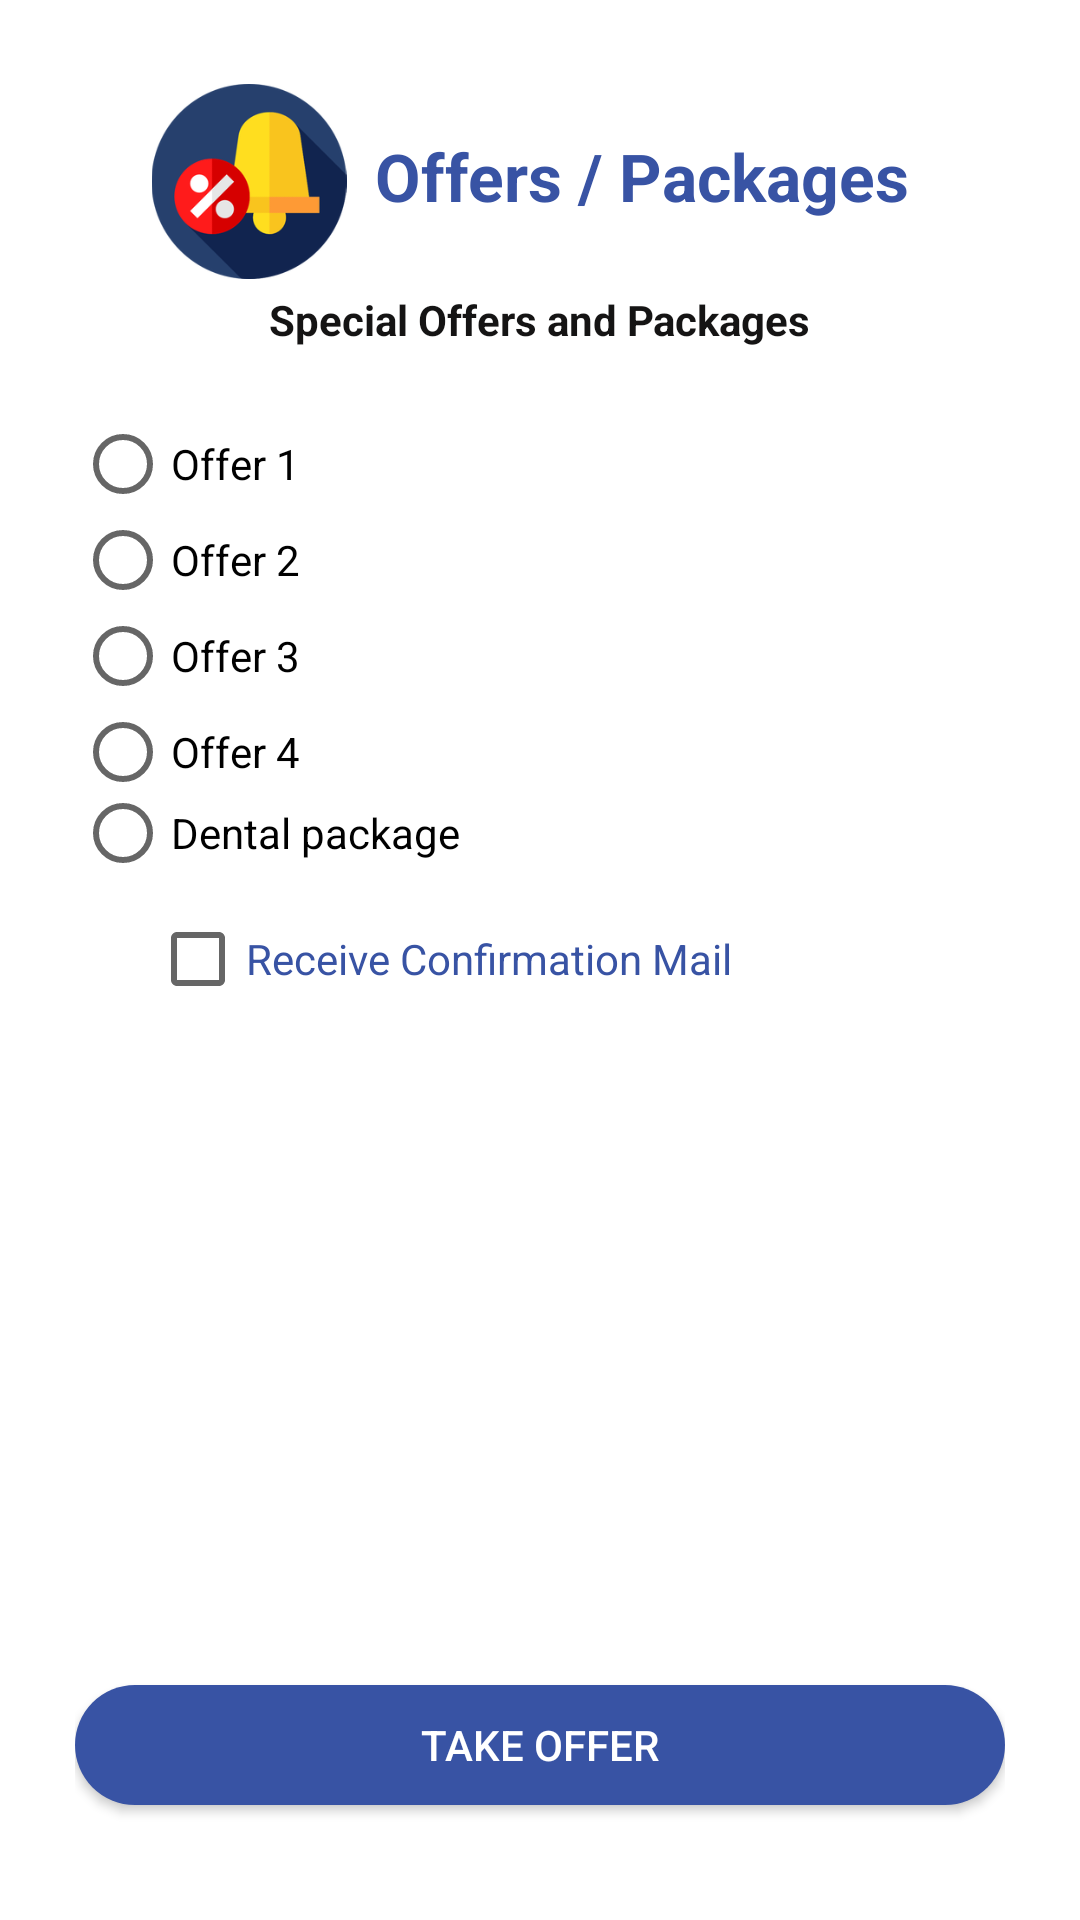

Produce the Android XML layout that renders to this screen, including the resource entries it uses.
<!-- AndroidManifest.xml: application theme AppTheme -->
<!-- res/layout/activity_offers_packages.xml -->
<?xml version="1.0" encoding="utf-8"?>
<androidx.constraintlayout.widget.ConstraintLayout xmlns:android="http://schemas.android.com/apk/res/android"
    xmlns:app="http://schemas.android.com/apk/res-auto"
    xmlns:tools="http://schemas.android.com/tools"
    android:background="@color/colorWhite"
    android:layout_width="match_parent"
    android:layout_height="match_parent"
    tools:context=".OffersPackages">
    <ScrollView
        android:layout_width="match_parent"
        android:layout_height="match_parent"
        app:layout_constraintLeft_toLeftOf="parent"
        app:layout_constraintRight_toRightOf="parent"
        app:layout_constraintTop_toTopOf="parent"
        android:scrollbarThumbVertical="@color/colorDarkBlue"
        android:fillViewport="true"
        >
        <androidx.constraintlayout.widget.ConstraintLayout
            android:layout_width="match_parent"
            android:layout_height="wrap_content"
            android:paddingLeft="25dp"
            android:paddingRight="25dp">


            <TextView
                android:id="@+id/textView19"
                android:layout_width="wrap_content"
                android:layout_height="wrap_content"
                android:layout_marginTop="44dp"
                android:layout_marginEnd="32dp"
                android:layout_marginRight="32dp"
                android:text="@string/ovisit"
                android:textAppearance="@style/TextAppearance.AppCompat.Large"
                android:textColor="@color/colorDarkBlue"
                android:textStyle="bold"
                app:layout_constraintEnd_toEndOf="parent"
                app:layout_constraintHorizontal_bias="0.161"
                app:layout_constraintStart_toEndOf="@+id/imageView9"
                app:layout_constraintTop_toTopOf="parent" />

            <ImageView
                android:id="@+id/imageView9"
                android:layout_width="84dp"
                android:layout_height="65dp"
                android:layout_marginStart="16dp"
                android:layout_marginLeft="16dp"
                android:layout_marginTop="28dp"
                android:src="@drawable/offers_icon"
                app:layout_constraintStart_toStartOf="parent"
                app:layout_constraintTop_toTopOf="parent" />

            <TextView
                android:id="@+id/textView20"
                android:layout_width="wrap_content"
                android:layout_height="wrap_content"
                android:layout_marginTop="4dp"
                android:text="@string/special"
                android:textColor="@color/title"
                android:textStyle="bold"
                app:layout_constraintEnd_toEndOf="parent"
                app:layout_constraintStart_toStartOf="parent"
                app:layout_constraintTop_toBottomOf="@+id/imageView9" />

            <RadioGroup
                android:id="@+id/offersRadioGroup"
                android:layout_width="match_parent"
                android:layout_height="150dp"
                android:layout_marginTop="4dp"
                app:layout_constraintVertical_bias="0.05"
                app:layout_constraintEnd_toEndOf="parent"
                app:layout_constraintStart_toStartOf="parent"
                app:layout_constraintTop_toBottomOf="@+id/textView20"
                app:layout_constraintBottom_toBottomOf="parent">

                <RadioButton
                    android:id="@+id/radioButton9"
                    android:layout_width="match_parent"
                    android:layout_height="wrap_content"
                    android:text="Offer 1" />

                <RadioButton
                    android:id="@+id/radioButton5"
                    android:layout_width="match_parent"
                    android:layout_height="wrap_content"
                    android:text="Offer 2" />

                <RadioButton
                    android:id="@+id/radioButton4"
                    android:layout_width="match_parent"
                    android:layout_height="wrap_content"
                    android:text="Offer 3" />

                <RadioButton
                    android:id="@+id/radioButton3"
                    android:layout_width="match_parent"
                    android:layout_height="wrap_content"
                    android:text="Offer 4" />

                <RadioButton
                    android:id="@+id/radioButton2"
                    android:layout_width="match_parent"
                    android:layout_height="wrap_content"
                    android:text="Dental package" />


            </RadioGroup>

            <CheckBox
                android:id="@+id/offersCheckbox"
                android:layout_width="wrap_content"
                android:layout_height="wrap_content"
                android:layout_marginStart="25dp"
                android:layout_marginLeft="25dp"
                android:layout_marginTop="15dp"
                android:textColor="@color/colorDarkBlue"
                android:text="@string/mail"
                app:layout_constraintStart_toStartOf="parent"
                app:layout_constraintTop_toBottomOf="@+id/offersRadioGroup" />

            <Button
                android:id="@+id/offersButton"
                android:layout_width="match_parent"
                android:layout_height="40dp"
                android:background="@drawable/darkbue_button_style"
                android:text="@string/take"
                android:textColor="#fff"
                app:layout_constraintBottom_toBottomOf="parent"
                app:layout_constraintEnd_toEndOf="parent"
                app:layout_constraintHorizontal_bias="0.5"
                app:layout_constraintStart_toStartOf="parent"
                app:layout_constraintTop_toBottomOf="@+id/offersCheckbox"
                app:layout_constraintVertical_bias="0.855" />


        </androidx.constraintlayout.widget.ConstraintLayout>
    </ScrollView>

</androidx.constraintlayout.widget.ConstraintLayout>
<!-- resources referenced by this layout -->
<resources>
  <color name="colorDarkBlue">#3853A4</color>
  <color name="colorWhite">#FFF</color>
  <color name="title">#F80E0D0D</color>
  <!-- drawable darkbue_button_style (drawable) -->
  <?xml version="1.0" encoding="UTF-8"?>
  <selector xmlns:android="http://schemas.android.com/apk/res/android">
      <item android:state_pressed="true">
          <shape>
              <solid android:color="@color/colorLightBlue" />
              <stroke android:width="2dp" android:color="@color/colorDarkBlue" />
              <corners android:radius="150dp" />
          </shape>
      </item>
      <item>
          <shape>
              <gradient android:startColor="@color/colorDarkBlue" android:endColor="@color/colorDarkBlue" android:angle="270" />
              <corners android:radius="150dp" />
          </shape>
      </item>
  </selector>
  <!-- drawable offers_icon: png bitmap (drawable-v24, 18257 bytes) -->
  <string name="mail">Receive Confirmation Mail</string>
  <string name="ovisit">Offers / Packages </string>
  <string name="special">Special Offers and Packages</string>
  <string name="take">Take Offer</string>
  <style name="AppTheme" parent="Theme.AppCompat.Light.DarkActionBar">
          
          <item name="colorPrimary">@color/colorPrimary</item>
          <item name="colorPrimaryDark">@color/colorPrimaryDark</item>
          <item name="colorAccent">@color/colorAccent</item>
      </style>
  <color name="colorLightBlue">#1892CD</color>
  <color name="colorPrimary">#1892CD</color>
  <color name="colorPrimaryDark">#3853A4</color>
  <color name="colorAccent">#3853A4</color>
</resources>
